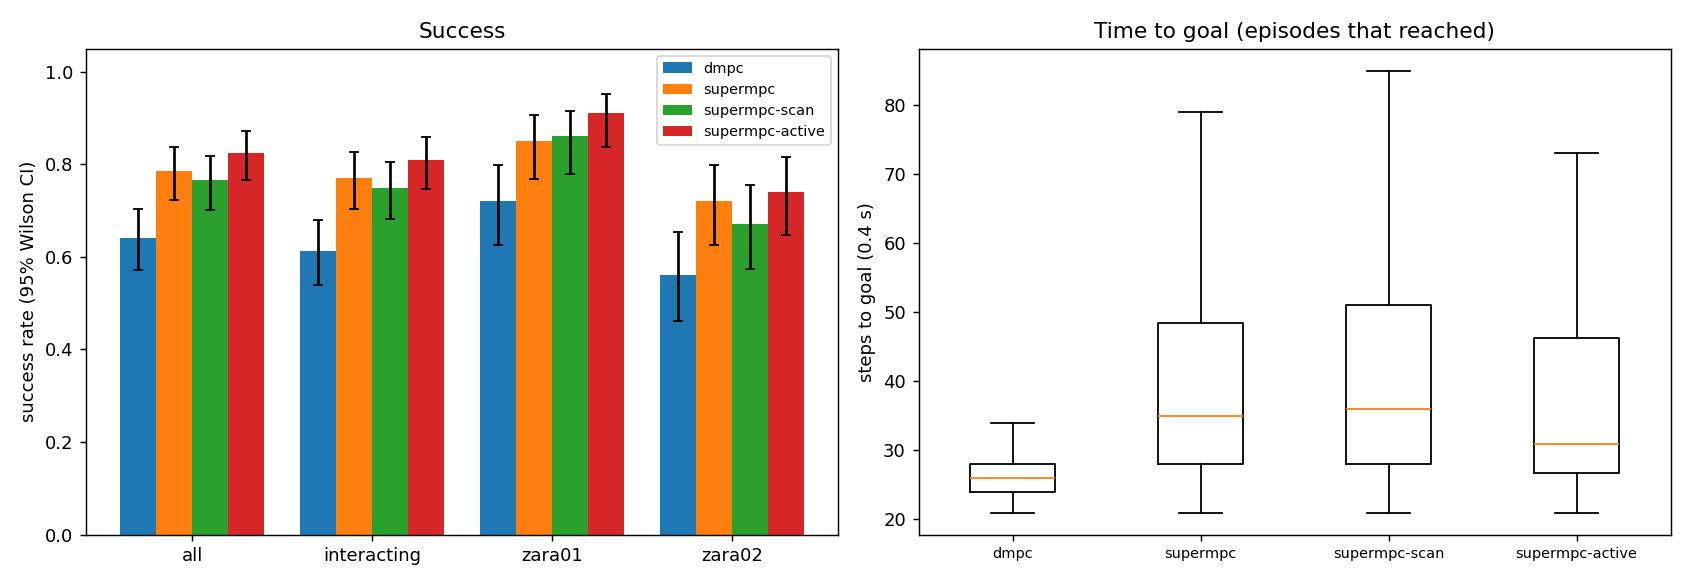

The file beside this chart, header and first rows:
scene, episode, frame, start_x, start_y, goal_x, goal_y, path_peds, surge, planner, success, reached, collisions, coll_tracked, coll_untracked, coll_stopped, steps, min_clearance, coverage, solve_ms, failures, slack_steps, unseen_slack_steps, coll_spawn
zara01, 0, 6931, -7.0, 11.42, 5.0, 11.42, 7, 0, dmpc, 1, 1, 0, 0, 0, 0, 21, 1.542, 0.5588, 23.02, 0, 0, 0, 0
zara01, 1, 911, 5.0, 13.49, -7.0, 13.49, 7, 0, dmpc, 0, 1, 1, 0, 1, 0, 27, -0.5365, 0.0, 19.68, 0, 0, 0, 0
zara01, 0, 6931, -7.0, 11.42, 5.0, 11.42, 7, 0, supermpc, 1, 1, 0, 0, 0, 0, 21, 1.515, 0.5, 37.55, 0, 0, 0, 0
zara01, 2, 2961, 5.0, 12.87, -7.0, 12.87, 11, 0, dmpc, 0, 1, 4, 4, 0, 0, 29, -0.3957, 1.0, 29.64, 0, 8, 0, 0
zara01, 3, 3791, 5.0, 14.41, -7.0, 14.41, 7, 0, dmpc, 0, 1, 1, 1, 0, 0, 24, -0.3062, 1.0, 30.5, 0, 3, 0, 0
zara01, 1, 911, 5.0, 13.49, -7.0, 13.49, 7, 0, supermpc, 0, 1, 2, 2, 0, 0, 34, -0.2558, 0.5208, 43.16, 0, 13, 3, 0
zara01, 0, 6931, -7.0, 11.42, 5.0, 11.42, 7, 0, supermpc-scan, 1, 1, 0, 0, 0, 0, 34, 1.57, 0.8868, 52.6, 0, 1, 8, 0
zara01, 0, 6931, -7.0, 11.42, 5.0, 11.42, 7, 0, supermpc-active, 1, 1, 0, 0, 0, 0, 21, 1.515, 0.4706, 72.86, 0, 0, 0, 0
zara01, 1, 911, 5.0, 13.49, -7.0, 13.49, 7, 0, supermpc-scan, 1, 1, 0, 0, 0, 0, 46, 0.9118, 0.7639, 37.32, 0, 2, 5, 0
zara01, 4, 3951, 5.0, 13.1, -7.0, 13.1, 5, 0, dmpc, 1, 1, 0, 0, 0, 0, 25, 5.649, nan, 19.51, 0, 0, 0, 0
zara01, 3, 3791, 5.0, 14.41, -7.0, 14.41, 7, 0, supermpc, 1, 1, 0, 0, 0, 0, 31, 0.4822, 1.0, 33.56, 0, 2, 2, 0
zara01, 1, 911, 5.0, 13.49, -7.0, 13.49, 7, 0, supermpc-active, 1, 1, 0, 0, 0, 0, 29, 0.4519, 0.7174, 64.66, 0, 5, 0, 0
zara01, 3, 3791, 5.0, 14.41, -7.0, 14.41, 7, 0, supermpc-scan, 1, 1, 0, 0, 0, 0, 31, 0.4956, 1.0, 34.5, 0, 0, 5, 0
zara01, 4, 3951, 5.0, 13.1, -7.0, 13.1, 5, 0, supermpc, 1, 1, 0, 0, 0, 0, 25, 5.649, nan, 21.29, 0, 0, 0, 0
zara01, 2, 2961, 5.0, 12.87, -7.0, 12.87, 11, 0, supermpc-scan, 1, 1, 0, 0, 0, 0, 56, 0.7827, 0.9075, 43.83, 0, 23, 2, 0
zara01, 4, 3951, 5.0, 13.1, -7.0, 13.1, 5, 0, supermpc-scan, 1, 1, 0, 0, 0, 0, 25, 5.373, nan, 25.16, 0, 0, 0, 0
zara01, 5, 3451, -7.0, 13.52, 5.0, 13.52, 9, 0, dmpc, 1, 1, 0, 0, 0, 0, 30, 0.7141, 1.0, 21.3, 0, 0, 0, 0
zara01, 6, 6481, -7.0, 11.71, 5.0, 11.71, 10, 0, dmpc, 0, 1, 1, 0, 1, 0, 27, -0.1827, 0.4783, 21.16, 0, 0, 0, 0
zara01, 7, 8141, 5.0, 14.18, -7.0, 14.18, 2, 0, dmpc, 1, 1, 0, 0, 0, 0, 28, 6.446, nan, 19.77, 0, 0, 0, 0
zara01, 2, 2961, 5.0, 12.87, -7.0, 12.87, 11, 0, supermpc, 1, 1, 0, 0, 0, 0, 79, 0.3137, 0.6458, 40.26, 0, 17, 13, 0
zara01, 5, 3451, -7.0, 13.52, 5.0, 13.52, 9, 0, supermpc, 1, 1, 0, 0, 0, 0, 41, 0.9469, 0.3636, 28.48, 0, 0, 1, 0
zara01, 3, 3791, 5.0, 14.41, -7.0, 14.41, 7, 0, supermpc-active, 1, 1, 0, 0, 0, 0, 33, 1.104, 1.0, 57.99, 0, 0, 3, 0
zara01, 4, 3951, 5.0, 13.1, -7.0, 13.1, 5, 0, supermpc-active, 1, 1, 0, 0, 0, 0, 25, 5.642, nan, 38.48, 0, 0, 0, 0
zara01, 7, 8141, 5.0, 14.18, -7.0, 14.18, 2, 0, supermpc, 1, 1, 0, 0, 0, 0, 28, 6.447, nan, 21.75, 0, 0, 0, 0
zara01, 8, 7991, 5.0, 15.84, -7.0, 15.84, 4, 0, dmpc, 1, 1, 0, 0, 0, 0, 25, 1.511, 1.0, 21.12, 0, 0, 0, 0
zara01, 7, 8141, 5.0, 14.18, -7.0, 14.18, 2, 0, supermpc-scan, 1, 1, 0, 0, 0, 0, 28, 6.447, nan, 22.02, 0, 0, 0, 0
zara01, 8, 7991, 5.0, 15.84, -7.0, 15.84, 4, 0, supermpc, 1, 1, 0, 0, 0, 0, 26, 1.989, 1.0, 25.03, 0, 0, 0, 0
zara01, 5, 3451, -7.0, 13.52, 5.0, 13.52, 9, 0, supermpc-active, 1, 1, 0, 0, 0, 0, 32, 0.9466, 1.0, 57.48, 0, 0, 1, 0
zara01, 8, 7991, 5.0, 15.84, -7.0, 15.84, 4, 0, supermpc-scan, 1, 1, 0, 0, 0, 0, 25, 1.497, 1.0, 26.24, 0, 0, 0, 0
zara01, 9, 211, -7.0, 11.88, 5.0, 11.88, 8, 0, dmpc, 1, 1, 0, 0, 0, 0, 25, 0.8925, 1.0, 22.12, 0, 0, 0, 0
zara01, 6, 6481, -7.0, 11.71, 5.0, 11.71, 10, 0, supermpc, 1, 1, 0, 0, 0, 0, 48, 0.4082, 0.7917, 45.83, 0, 3, 7, 0
zara01, 7, 8141, 5.0, 14.18, -7.0, 14.18, 2, 0, supermpc-active, 1, 1, 0, 0, 0, 0, 28, 6.437, nan, 43.1, 0, 0, 0, 0
zara01, 10, 5701, -7.0, 12.83, 5.0, 12.83, 6, 0, dmpc, 1, 1, 0, 0, 0, 0, 21, 2.708, 1.0, 22.75, 0, 0, 0, 0
zara01, 6, 6481, -7.0, 11.71, 5.0, 11.71, 10, 0, supermpc-scan, 0, 1, 1, 1, 0, 0, 61, -0.45, 0.8509, 42.39, 0, 12, 11, 0
zara01, 5, 3451, -7.0, 13.52, 5.0, 13.52, 9, 0, supermpc-scan, 1, 1, 0, 0, 0, 0, 86, 0.09242, 0.7206, 37.32, 0, 20, 9, 0
zara01, 10, 5701, -7.0, 12.83, 5.0, 12.83, 6, 0, supermpc-scan, 1, 1, 0, 0, 0, 0, 21, 2.715, 1.0, 23.53, 0, 0, 0, 0
zara01, 10, 5701, -7.0, 12.83, 5.0, 12.83, 6, 0, supermpc, 1, 1, 0, 0, 0, 0, 24, 1.698, 0.7143, 32.12, 0, 7, 0, 0
zara01, 9, 211, -7.0, 11.88, 5.0, 11.88, 8, 0, supermpc, 1, 1, 0, 0, 0, 0, 37, 1.524, 0.3125, 35.13, 0, 0, 0, 0
zara01, 11, 5051, -7.0, 10.18, 5.0, 10.18, 13, 1, dmpc, 1, 1, 0, 0, 0, 0, 23, 0.6205, 0.0, 22.58, 0, 0, 0, 0
zara01, 8, 7991, 5.0, 15.84, -7.0, 15.84, 4, 0, supermpc-active, 1, 1, 0, 0, 0, 0, 25, 2.075, 1.0, 62.69, 0, 0, 0, 0
zara01, 11, 5051, -7.0, 10.18, 5.0, 10.18, 13, 1, supermpc, 1, 1, 0, 0, 0, 0, 23, 0.6205, 0.0, 21.69, 0, 0, 0, 0
zara01, 6, 6481, -7.0, 11.71, 5.0, 11.71, 10, 0, supermpc-active, 1, 1, 0, 0, 0, 0, 43, 0.6277, 0.9061, 84.58, 0, 8, 2, 0
zara01, 12, 4511, -7.0, 10.55, 5.0, 10.55, 4, 0, dmpc, 1, 1, 0, 0, 0, 0, 29, 1.523, 0.0, 21.06, 0, 0, 0, 0
zara01, 13, 3301, 5.0, 15.59, -7.0, 15.59, 10, 0, dmpc, 0, 1, 1, 0, 1, 0, 27, -0.1709, 0.3125, 21.72, 0, 0, 0, 0
zara01, 11, 5051, -7.0, 10.18, 5.0, 10.18, 13, 1, supermpc-scan, 1, 1, 0, 0, 0, 0, 31, 0.9441, 0.9474, 41.63, 0, 15, 0, 0
zara01, 2, 2961, 5.0, 12.87, -7.0, 12.87, 11, 0, supermpc-active, 0, 1, 5, 2, 3, 0, 89, -0.288, 0.8808, 94.8, 0, 24, 18, 0
zara01, 9, 211, -7.0, 11.88, 5.0, 11.88, 8, 0, supermpc-active, 1, 1, 0, 0, 0, 0, 26, 0.6931, 1.0, 79.79, 0, 1, 1, 0
zara01, 10, 5701, -7.0, 12.83, 5.0, 12.83, 6, 0, supermpc-active, 1, 1, 0, 0, 0, 0, 24, 1.27, 1.0, 65.78, 0, 3, 3, 0
zara01, 13, 3301, 5.0, 15.59, -7.0, 15.59, 10, 0, supermpc, 0, 1, 1, 0, 1, 0, 27, -0.1781, 0.3125, 26.45, 0, 0, 0, 0
zara01, 12, 4511, -7.0, 10.55, 5.0, 10.55, 4, 0, supermpc, 1, 1, 0, 0, 0, 0, 48, 1.843, 0.6471, 34.01, 0, 1, 1, 0
zara01, 12, 4511, -7.0, 10.55, 5.0, 10.55, 4, 0, supermpc-scan, 1, 1, 0, 0, 0, 0, 45, 1.267, 0.9333, 31.98, 0, 5, 8, 0
zara01, 14, 5251, -7.0, 11.79, 5.0, 11.79, 20, 1, dmpc, 0, 1, 2, 2, 0, 0, 24, -0.2221, 0.7631, 29.57, 0, 2, 0, 0
zara01, 9, 211, -7.0, 11.88, 5.0, 11.88, 8, 0, supermpc-scan, 0, 0, 0, 0, 0, 0, 90, 0.4274, 0.3769, 37.87, 0, 15, 32, 0
zara01, 13, 3301, 5.0, 15.59, -7.0, 15.59, 10, 0, supermpc-scan, 1, 1, 0, 0, 0, 0, 45, 0.5486, 0.5, 36.65, 0, 9, 16, 0
zara01, 12, 4511, -7.0, 10.55, 5.0, 10.55, 4, 0, supermpc-active, 1, 1, 0, 0, 0, 0, 30, 1.521, 1.0, 56.92, 0, 0, 0, 0
zara01, 15, 5431, 5.0, 14.33, -7.0, 14.33, 14, 1, dmpc, 0, 1, 3, 3, 0, 0, 30, -0.2633, 0.6336, 30.51, 0, 5, 0, 0
zara01, 16, 3421, -7.0, 13.95, 5.0, 13.95, 9, 0, dmpc, 0, 1, 4, 2, 2, 0, 27, -0.5191, 0.3333, 24.39, 0, 0, 0, 0
zara01, 11, 5051, -7.0, 10.18, 5.0, 10.18, 13, 1, supermpc-active, 0, 1, 1, 1, 0, 0, 44, -0.0765, 0.869, 67.52, 0, 9, 6, 0
zara01, 17, 7091, 5.0, 14.92, -7.0, 14.92, 9, 0, dmpc, 1, 1, 0, 0, 0, 0, 26, 1.22, 1.0, 23.26, 0, 0, 0, 0
zara01, 16, 3421, -7.0, 13.95, 5.0, 13.95, 9, 0, supermpc, 1, 1, 0, 0, 0, 0, 38, 1.201, 0.3889, 29.91, 0, 4, 0, 0
... 740 more rows
